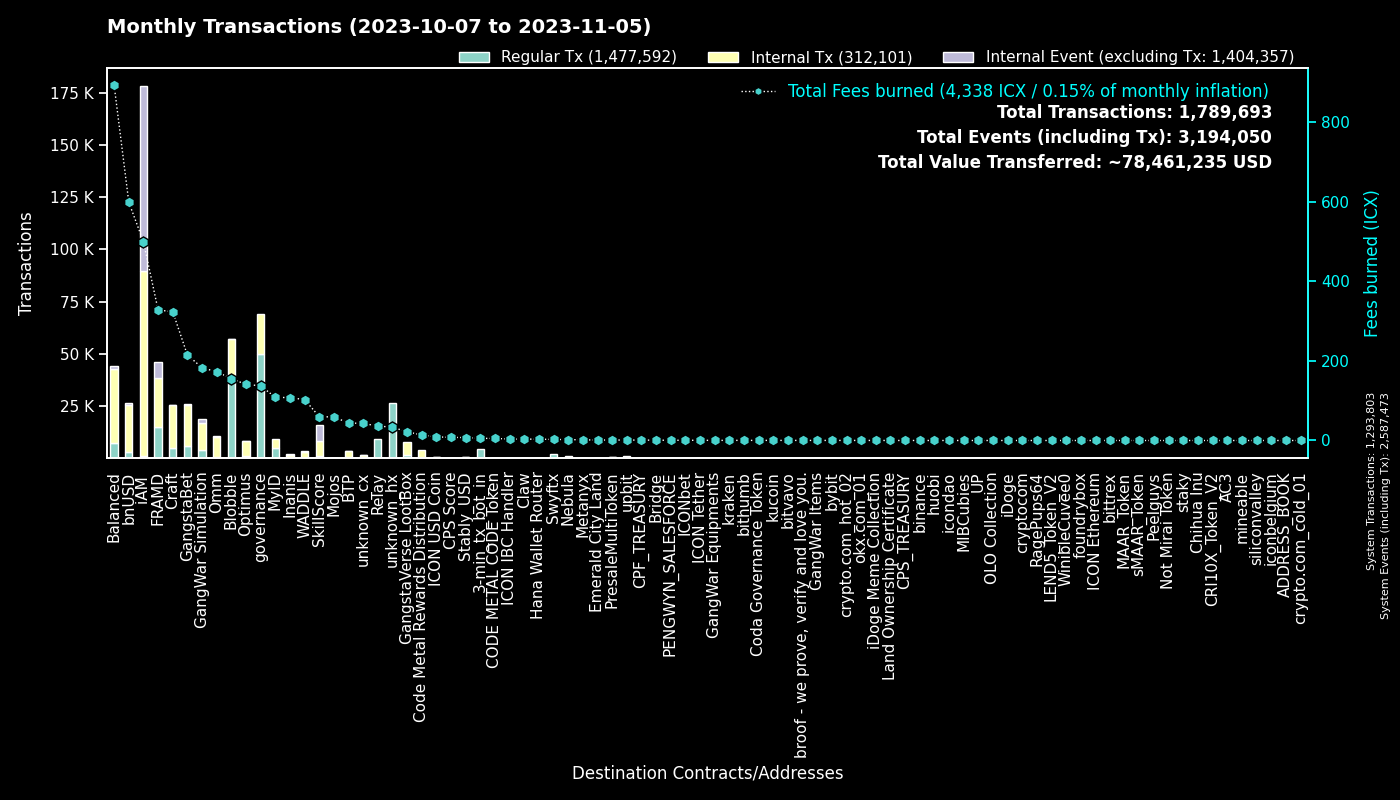

The data file committed next to this chart (first rows):
to, Fees burned, Regular Tx, to_def, Internal Tx, Internal Event (excluding Tx), group
0, 0.0, 1293640, System, 163, 1293670, System
cx00000000000000000000000000000000000000…, 137.2, 49835, governance, 19302, 0, governance
cxf14dea1cff7ceb29a46e6d04533a08f84441e4…, 84.79, 19645, Blobble Stake Token, 20215, 4, Blobble
cxf2ca3b655a782f39227934d37ff3b77f9b1ebc…, 70, 17182, unknown_cx, 0, 0, Blobble
cx2aa9b28a657e3121b75d3d4fe65e569398645d…, 270.5, 14745, FRAMD Token, 17470, 818, FRAMD
cxca5faa5a71d986a2e84dd7e6f5ff791d29901e…, 36.52, 8977, Relay_4, 0, 0, Relay
hx11de4e28be4845de3ea392fd8d758655bf766c…, 5.386, 4309, 3-min_tx_bot_in, 0, 0, 3-min_tx_bot_in
cxe5c2c460364acc5f8c1d5ca925930043d8d9c9…, 19.3, 4110, GangstaBet Crown, 4316, 0, GangstaBet
cx5a0af85407c69945eb318d4ac18e9e84218416…, 182.9, 3880, GangWar Simulation, 12794, 2263, GangWar Simulation
cxba62bb61baf8dd8b6a04633fe33806547785a0…, 92.91, 3019, MyID_3, 2857, 0, MyID
cx88fd7df7ddff82f7cc735c871dc519838cb235…, 598.7, 2823, bnUSD, 22702, 912, bnUSD
cx9c4698411c6d9a780f605685153431dcda0460…, 23.65, 2358, Auction, 7155, 5, Craft
cx2609b924e33ef00b648a409245c7ea394c4678…, 360.5, 2208, balanced_sicx, 10548, 190, Balanced
hxb568381d35d3e7a6383200e8a0d30310af20b9…, 2.641, 2113, Swyftx, 0, 0, Swyftx
cx694e8c9f1a05c8c3719f30d46b97697960e428…, 15.87, 1684, MyID_2, 1684, 0, MyID
cx66d4d90f5f113eba575bf793570135f9b10cec…, 106.2, 1465, balanced_loans, 4450, 380, Balanced
cx7ecb16e4c143b95e01d05933c17cb986cfe618…, 144.2, 1431, CraftRewards, 7217, 125, Craft
cxd17316e24ee40f2ef8ed6f3a497311db1b3520…, 22.02, 1424, GangstaVerse LootBox, 6589, 0, GangstaVerse LootBox
cx28b2ec885b50c8a93da752f2d0467a67127a70…, 120.3, 1208, CROWN, 10897, 703, GangstaBet
cx2dc662031f3d62bcdba4f63e9bf827767c8475…, 60.01, 1041, SkillScore, 7200, 7520, SkillScore
cx14002628a4599380f391f708843044bc93dce2…, 498.4, 1001, iAM Div, 88434, 88494, iAM
cx2e6d0fc0eca04965d06038c8406093337f085f…, 154.7, 828, Craft, 6063, 119, Craft
cx21e94c08c03daee80c25d8ee3ea22a20786ec2…, 162.3, 635, Balanced Router, 7729, 306, Balanced
cxa0af3165c08318e988cb30993b3048335b94af…, 23.99, 554, balanced_dex, 1604, 0, Balanced
cxf61cd5a45dc9f91c15aa65831a30a90d59a096…, 103.9, 551, balanced_baln, 3081, 295, Balanced
cx10d59e8103ab44635190bd4139dbfd682fa2d0…, 25.59, 528, balanced_rewards, 1698, 0, Balanced
cx28497aef34ec44ad2be9249daddfbe34b54f30…, 8.132, 505, Balanced Bribe, 504, 0, Balanced
cx43e2eec79eb76293c298f2b17aec06097be606…, 26.07, 498, balanced_staking, 1134, 0, Balanced
cxaa99a164586883eed0322d62a31946dfa9491f…, 75.9, 485, optimus_rewards, 1434, 56, Optimus
cxe971c0a92c58db502e4a224efc6ba311eb1c17…, 103.5, 423, Inanis Treasury, 1185, 122, Inanis
cx6139a27c15f1653471ffba0b4b88dc15de7e32…, 73.57, 421, gangstabet_token, 3802, 118, GangstaBet
hx082c17b19ba0000041e730ab35441c78ec48a7…, 0.5088, 407, unknown_hx, 0, 0, unknown_hx
cx334db6519871cb2bfd154cec0905ced4ea142d…, 1.332, 358, unknown_cx, 0, 0, unknown_cx
cx203d9cd2a669be67177e997b8948ce2c35caff…, 67.7, 355, balanced_dividends, 3995, 101, Balanced
cxcb455f26a2c01c686fa7f30e1e3661642dd53c…, 80.32, 341, omm_lending, 6559, 0, Omm
hx49b1556654e51f52d59a8222b4737ee7dccc6d…, 0.4225, 338, upbit_cold_02, 0, 0, upbit
cx85954d0dae92b63bf5cba03a59ca4ffe687bad…, 2.098, 320, NebulaMultiToken, 442, 0, Nebula
hx4b986bda2c90fb74ee76ced3e092f4f7cb91ec…, 0.3788, 303, unknown_hx, 0, 0, unknown_hx
cx7b1843b7ef5368a080ccf59c0a9d1bdec474f9…, 18.24, 289, optimus_dividends, 2935, 0, Optimus
cx30f18d26f45d990112a4cd4825c0b79af73aac…, 57.58, 277, Yetis, 6083, 6582, FRAMD
cx3544db864fbea10bccbf907bdc47647ea4ba38…, 103, 268, WADDLE, 2592, 826, WADDLE
cx1a29259a59f463a67bb2ef84398b30ca56b583…, 69.28, 258, omm_token, 2499, 130, Omm
hx68646780e14ee9097085f7280ab137c3633b4b…, 0.3125, 250, kraken_hot, 0, 0, kraken
cx5b5a03cb525a1845d0af3a872d525b18a810ac…, 33.83, 238, btp-0x38.bsc-BTCB, 1949, 18, BTP
hxbb984f278abd66ae2155edbd91f8c87ce98411…, 0.2525, 202, kucoin, 0, 0, kucoin
hx0cdf40498ef03e6a48329836c604aa4cea48c4…, 0.23, 184, bithumb_02, 0, 0, bithumb
hx08325e98230833a51f30612c77548a6acdfc7d…, 0.225, 180, unknown_hx, 0, 0, unknown_hx
hxa390d24fdcba68515b492ffc553192802706a1…, 0.2225, 178, bitvavo_hot, 0, 0, bitvavo
hx1a605ef1888cfe338e42f5291b619d783dea3e…, 0.2225, 178, unknown_hx, 0, 0, unknown_hx
cx785d504f44b5d2c8dac04c5a1ecd75f18ee57d…, 11.9, 159, Finance Token, 493, 7, Optimus
hx6b91c8dea3114de74ecfa85908b875778c2b59…, 0.1975, 158, bybit, 0, 0, bybit
cx288d13e1b63563459a2ac6179f237711f6851c…, 8.713, 140, btp-0x38.bsc-ETH, 788, 8, BTP
hx0c65769342c65e2206893f855793d33d0732c5…, 0.1675, 134, unknown_hx, 0, 0, unknown_hx
hx294c5d0699615fc8d92abfe464a2601612d11b…, 0.1663, 133, crypto.com_hot_02, 0, 0, crypto.com_hot_02
hx85532472e789802a943bd34a8aeb86668bc232…, 0.165, 132, okx.com_01, 0, 0, okx.com_01
cx841f29ec6ce98b527d49a275e87d427627f1af…, 15.46, 132, OMM Delegation, 0, 0, Omm
hx05a1d1c125186389be9fd5d31d6ad6c5ef4188…, 0.155, 124, unknown_hx, 0, 0, unknown_hx
cx384018e03aa8b739472c7a0645b70df97550e2…, 1.059, 123, GangstaBet, 123, 0, GangstaBet
hx133323c2e990994816b548a9e7eb080a5eac80…, 0.1512, 121, unknown_hx, 0, 0, unknown_hx
hxfdb57e23c32f9273639d6dda45068d85ee43fe…, 0.1512, 121, upbit_hot_02, 0, 0, upbit
... 3,118 more rows
